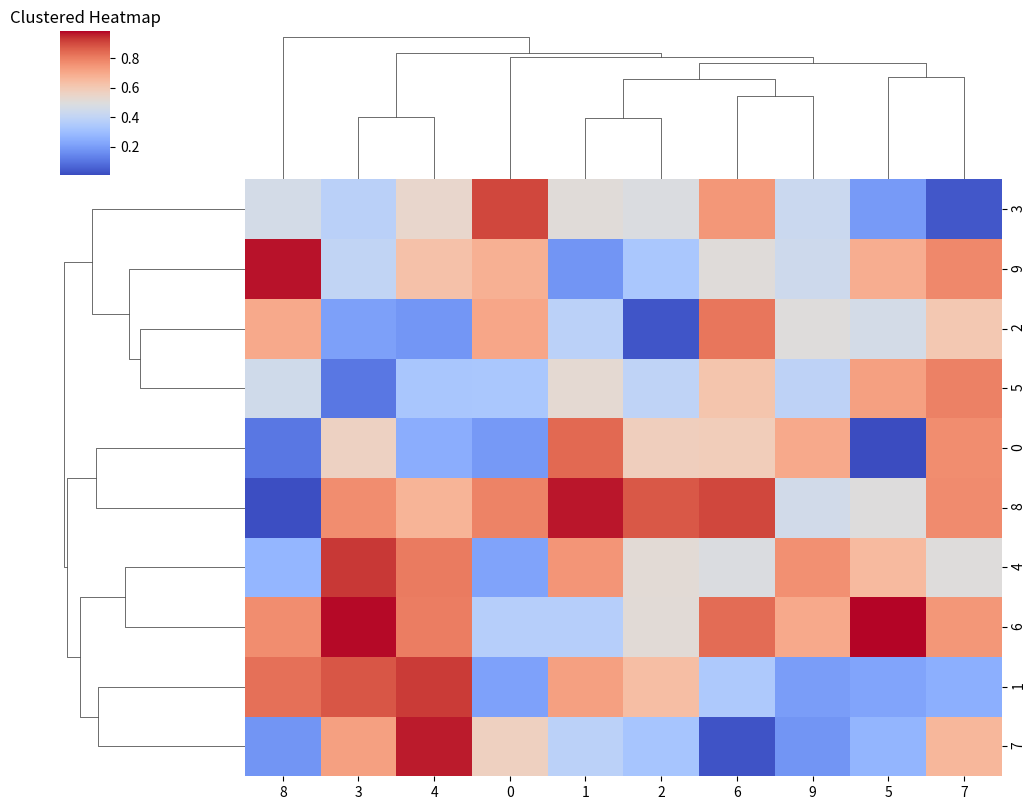

The script that saved this image:
import seaborn as sns
import matplotlib.pyplot as plt
import numpy as np

def clustered_heatmap(data, cmap="coolwarm", title="Clustered Heatmap"):
    sns.clustermap(data, cmap=cmap, figsize=(10, 8))
    plt.title(title)
    plt.show()

# Test case
data = np.random.rand(10, 10)
clustered_heatmap(data)
